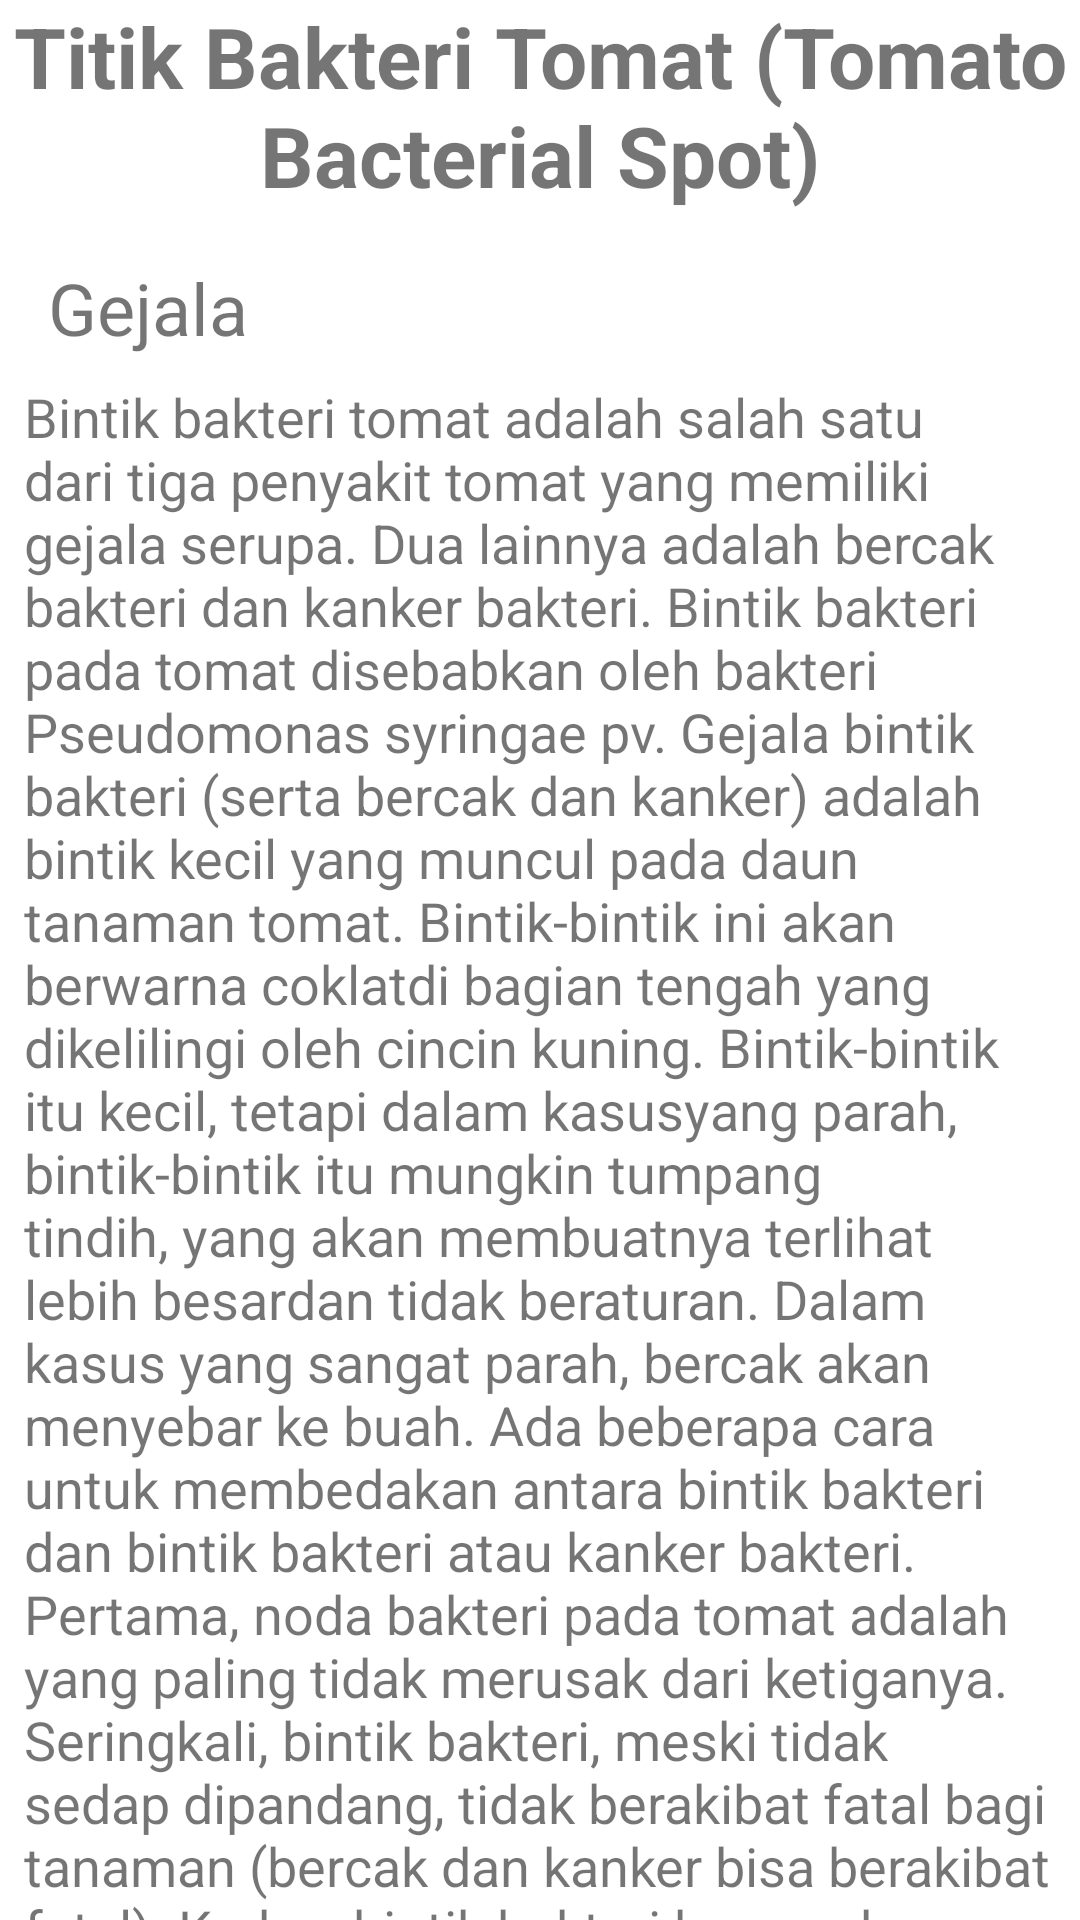

Layout XML and referenced resources for this Android screen:
<!-- AndroidManifest.xml: application theme Theme.SoNiSobatTaNi -->
<!-- res/layout/activity_solusi.xml -->
<?xml version="1.0" encoding="utf-8"?>
<androidx.constraintlayout.widget.ConstraintLayout xmlns:android="http://schemas.android.com/apk/res/android"
    xmlns:app="http://schemas.android.com/apk/res-auto"
    xmlns:tools="http://schemas.android.com/tools"
    android:layout_width="match_parent"
    android:layout_height="wrap_content"
    tools:context=".SolusiActivity">

    <androidx.core.widget.NestedScrollView
        android:layout_width="match_parent"
        android:layout_height="wrap_content"
        app:layout_constraintBottom_toBottomOf="parent"
        app:layout_constraintEnd_toEndOf="parent"
        app:layout_constraintStart_toStartOf="parent"
        app:layout_constraintTop_toTopOf="parent"

        app:layout_constraintVertical_bias="0.0">

        
        <LinearLayout
            android:layout_width="match_parent"
            android:layout_height="wrap_content"
            android:orientation="vertical">

            
            <TextView
                android:id="@+id/Penyakit"
                android:layout_width="match_parent"
                android:layout_height="wrap_content"
                android:text="@string/penyakit_tomat"
                android:textStyle="bold"
                android:gravity="center"
                android:layout_gravity="center"
                android:textSize="28sp"
                />

            <TextView
                android:id="@+id/Gejala"
                android:layout_width="match_parent"
                android:layout_height="wrap_content"
                android:layout_marginStart="16dp"
                android:text="Gejala"
                android:textSize="24sp"
                android:layout_marginTop="16dp"
                />

            

            

            <TextView
                android:id="@+id/DeskripsiGejala"
                android:layout_width="match_parent"
                android:layout_height="wrap_content"
                android:layout_marginStart="8dp"
                android:layout_marginTop="8dp"
                android:layout_marginEnd="8dp"

                android:text="@string/gejala"
                android:textSize="18sp"
                />

            <TextView
                android:id="@+id/Solusi"
                android:layout_width="match_parent"
                android:layout_height="wrap_content"
                android:layout_marginTop="16dp"
                android:text="Solusi Pengendalian"
                android:textSize="24sp"
                android:layout_marginStart="16dp"
                />
            <TextView
                android:id="@+id/DeskripsiSolusi"
                android:layout_width="match_parent"
                android:layout_height="wrap_content"
                android:layout_marginStart="8dp"
                android:layout_marginTop="8dp"
                android:layout_marginEnd="8dp"
                android:layout_marginBottom="16dp"
                android:text="@string/solusi_pengendalian"
                android:textSize="18sp"
                />

        </LinearLayout>

    </androidx.core.widget.NestedScrollView>
</androidx.constraintlayout.widget.ConstraintLayout>
<!-- resources referenced by this layout -->
<resources>
  <string name="gejala">"Bintik bakteri tomat adalah salah satu dari tiga penyakit tomat yang memiliki gejala serupa. Dua lainnya adalah bercak bakteri dan kanker bakteri. Bintik bakteri pada tomat disebabkan oleh bakteri Pseudomonas syringae pv. Gejala bintik bakteri (serta bercak dan kanker) adalah bintik kecil yang muncul pada daun tanaman tomat. Bintik-bintik ini akan berwarna coklatdi bagian tengah yang dikelilingi oleh cincin kuning. Bintik-bintik itu kecil, tetapi dalam kasusyang parah, bintik-bintik itu mungkin tumpang tindih, yang akan membuatnya terlihat lebih besardan tidak beraturan. Dalam kasus yang sangat parah, bercak akan menyebar ke buah. Ada beberapa cara untuk membedakan antara bintik bakteri dan bintik bakteri atau kanker bakteri. Pertama, noda bakteri pada tomat adalah yang paling tidak merusak dari ketiganya. Seringkali, bintik bakteri, meski tidak sedap dipandang, tidak berakibat fatal bagi tanaman (bercak dan kanker bisa berakibat fatal). Kedua, bintik bakteri hanya akan menyerang daun dan buah pada tanaman tomat (kanker akan menyerang batang). Dan ketiga, bintik bakteri hanya akan mempengaruhi tanaman tomat (bintik bakteri juga mempengaruhi paprika). "</string>
  <string name="penyakit_tomat">Titik Bakteri Tomat (Tomato Bacterial Spot)</string>
  <string name="solusi_pengendalian">"Sayangnya, tidak ada pengobatan noda bakteri setelah penyakit merasuk. Untuk tukang kebun rumah, jika Anda dapat mengatasi bintik-bintik jelek, Anda dapat meninggalkan tanaman di kebun karena buah dari tanaman yang terkena penyakit sangat aman untuk dimakan. Jika Anda menanam tomat untuk dijual, Anda harus membuang tanaman tersebut dan menanam tanaman baru di lokasi lain karena kerusakan buah akan mengganggu kemampuan Anda untuk menjualnya. Pengendalian noda bakteri dimulai bahkan sebelum Anda menumbuhkan benih. Penyakit ini bersembunyi di dalam biji tomat dan seringkali cara penyebarannya. Beli benih dari sumber yang dapat dipercaya atau obati benih tomat Anda dengan salah satu metode berikut untuk cara menghentikan noda bakteri di tingkat benih: Rendam benih dalam larutan pemutih 20 persen selama 30 menit (ini dapat mengurangi perkecambahan) Rendam benih dalam air yaitu 125 F. (52 C) selama 20 menit Saat memanen benih, biarkan benih berfermentasi dalam bubur tomat selama satu minggu. Pengendalian noda bakteri juga melibatkan penggunaan akal sehat dasar di kebun Anda. Di akhir musim, buang atau hancurkan tanaman yang terkena dampak. Jangan membuat kompos. Rotasikan tanaman tomat Anda setiap tahun untuk mencegah infeksi ulang tahun depan. Jangan berbagi benih dari tanaman yang terserang, karena bahkan dengan perawatan benih untuk noda bakteri, ada kemungkinan benih itu akan bertahan hidup. Selain itu, pastikan untuk menggunakan jarak tanam yang tepat saat menanam dan menyirami tanaman dari bawah, karena bintik bakteri pada tomat menyebar dengan cepat dari satu tanaman ke tanaman lain dalam kondisi sesak, sejuk, dan basah. Sumber: https://www.gardeningknowhow.com/edible/vegetables/tomato/tomato-bacterial-speck.htm"</string>
  <style name="Theme.SoNiSobatTaNi" parent="Theme.MaterialComponents.DayNight.DarkActionBar">
          
          <item name="colorPrimary">@color/purple_500</item>
          <item name="colorPrimaryVariant">@color/purple_700</item>
          <item name="colorOnPrimary">@color/white</item>
          
          <item name="colorSecondary">@color/teal_200</item>
          <item name="colorSecondaryVariant">@color/teal_700</item>
          <item name="colorOnSecondary">@color/black</item>
          
          <item name="android:statusBarColor" tools:targetApi="l">?attr/colorPrimaryVariant</item>
          
      </style>
  <color name="purple_500">#16697a</color>
  <color name="purple_700">#44558f</color>
  <color name="white">#f8f1f1</color>
  <color name="teal_200">#ffa62b</color>
  <color name="teal_700">#ff9642</color>
  <color name="black">#FF000000</color>
</resources>
